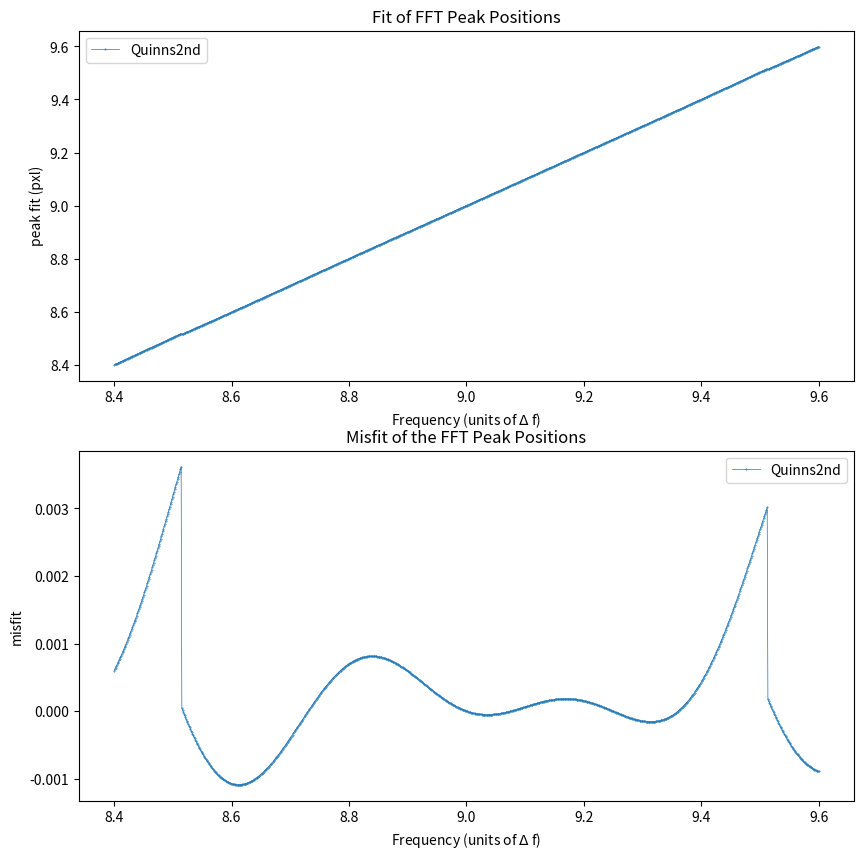
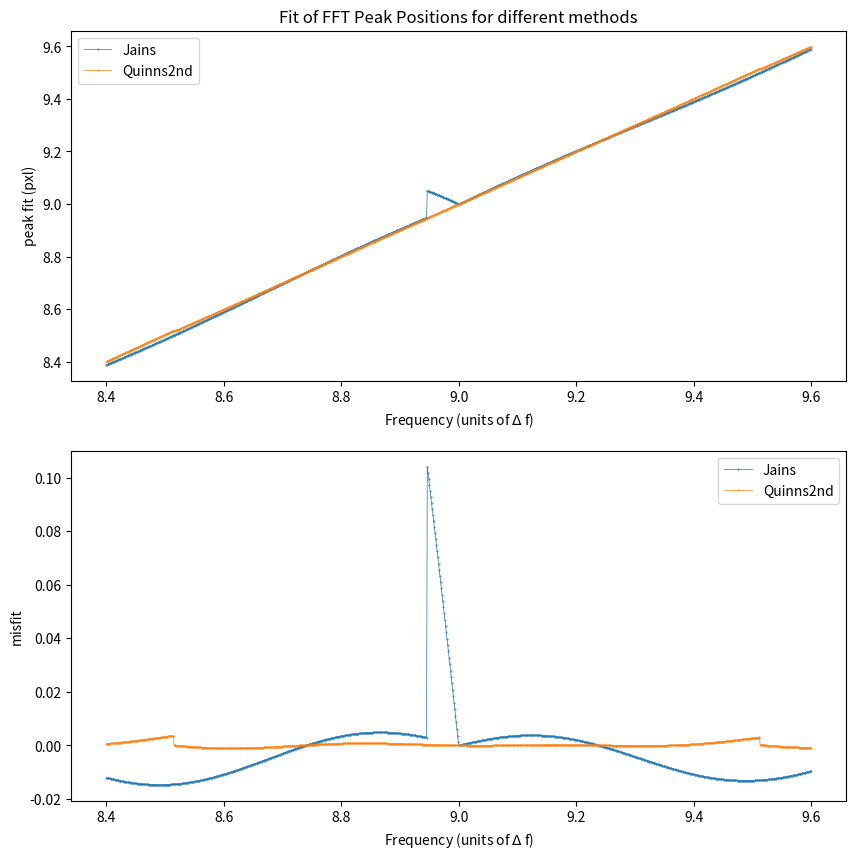
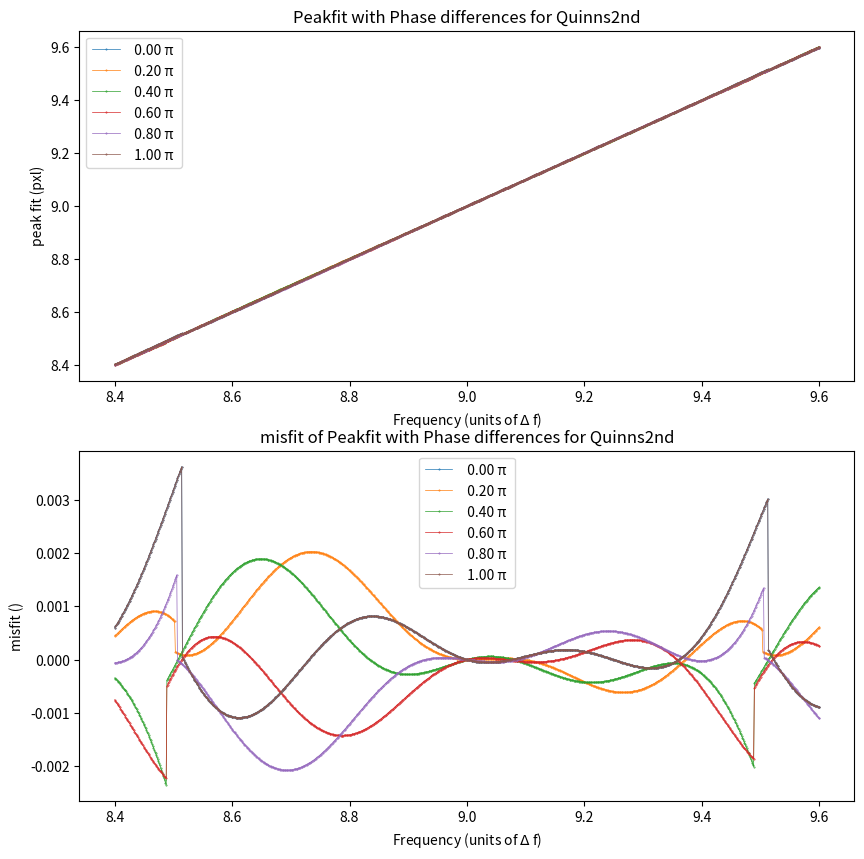
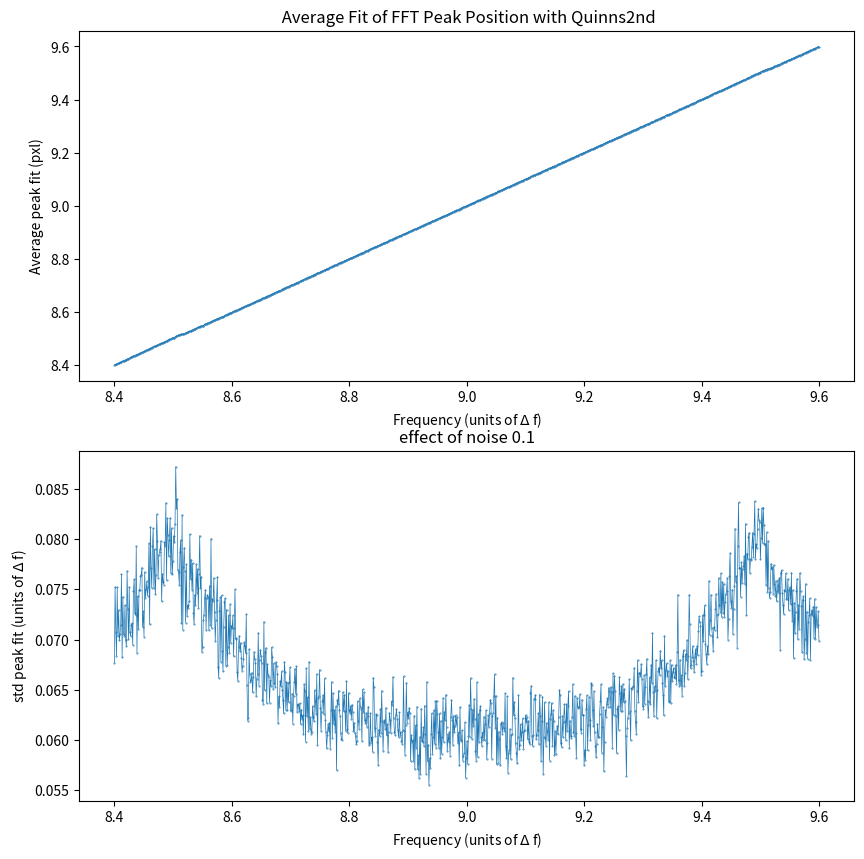
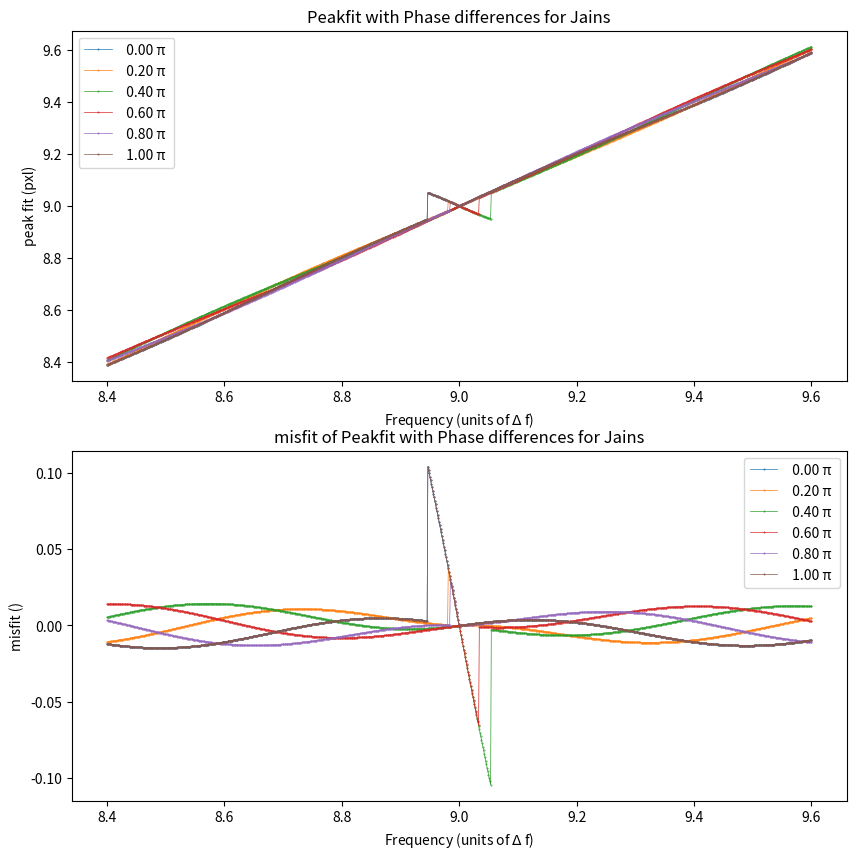
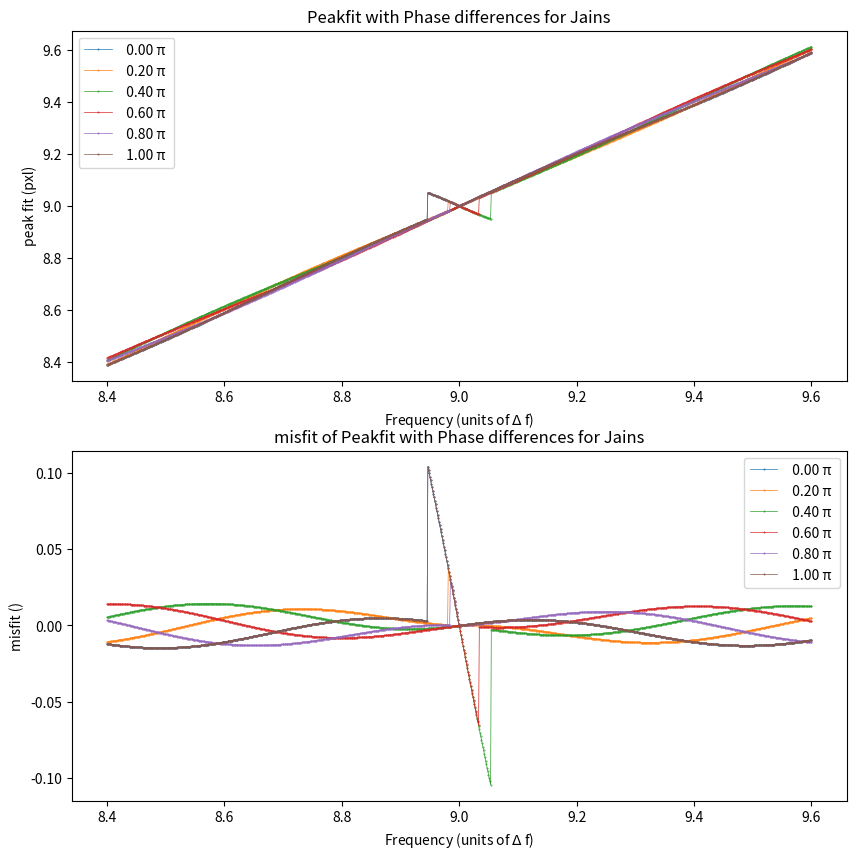

The matplotlib source for these figures, in order:
# -*- coding: utf-8 -*-
"""
Created on Mon May  8 00:05:23 2023

@author: saban
"""
import matplotlib.pyplot as plt
import numpy as np
import math as m
from scipy.fftpack import fft, ifft
# from numpy.fft import fft

N = 701
df = 1 / N

Fval = np.linspace(8.4, 9.6, 1000)
fit_interval = np.arange(7, 13, 1)
fit_offset = m.ceil(len(fit_interval)/2) + 1/2

# desired output
CompareMethods = True   # Compares the methods in a graph
NoiseAnalysis = False   # Outputs a graph for the mean o fmultiple samples with noise.
PhaseAnalysis = True    # Compares for different phase shifts per method


# which methods do you want?
lt = ["Quadratic", "Barycentric", "Jains", "Quinns2nd"]
# lt = [lt[3]] 

# input data
DataSimulation = True 
RealData = False 

# input for simulation:
Gnoise = False                # Does the signal have a gaussian curve to it?
DifferentPhase = True        # do you want to compare  for different phase shifts?

ShowInputsignal = False       # shows a graph of the first signal

# which phases do you want?
Phase_shift = np.arange(0, 6)*0.2*np.pi


Nnoise = 1000 # How many samples
RMS = 0.1 # Magnitude of Noise




#%% peakfit function
 
def FFT_peakFit(data, method): 
    """
    Function that finds the true location of the peak using different methods.   
    """
    # we remove the first index, which is the offset
    data[0] = 0
    # We only need to do find the peak over the first half of the datase.
    peak_index = np.argmax(np.abs(data[:m.ceil(len(data)/2)]))
   
    # finding the Peak location using different methods:
    if method == "Quadratic": 
        y1 = np.abs(data[peak_index - 1])
        y2 = np.abs(data[peak_index])
        y3 = np.abs(data[peak_index + 1])
        d = (y3 - y1) / (2 * (2 * y2 - y1 - y3))
        k = peak_index + d
        return k
        
    elif method == "Barycentric": 

        y1 = np.abs(data[peak_index - 1])
        y2 = np.abs(data[peak_index])
        y3 = np.abs(data[peak_index + 1])
        d = (y3 - y1) / (y1 + y2 + y3)
        k_bar = peak_index + d
        return k_bar
    
    elif method == "Jains": 
        y1 = np.abs(data[peak_index - 1])
        y2 = np.abs(data[peak_index])
        y3 = np.abs(data[peak_index + 1])

        if y1 > y3:
            a = y2 / y1
            d = a / (1 + a)
            jains_coord = peak_index - 1 + d
        else:
            a = y3 / y2
            d = a / (1 + a)
            jains_coord = peak_index + d

        return jains_coord
    
    elif method == "Quinns2nd": 

        tau = lambda x: 1 / 4 * np.log10(3 * x ** 2 + 6 * x + 1) - np.sqrt(6) / 24 * np.log10((x + 1 - np.sqrt(2 / 3)) / (x + 1 + np.sqrt(2 / 3)))
        
        LoDe = ( data[peak_index].real * data[peak_index].real + data[peak_index].imag * 
                data[peak_index].imag) # long denominator
        
        ap = (data[peak_index + 1].real * data[peak_index].real + data[peak_index + 1].imag * 
              data[peak_index].imag) / LoDe
        dp = -ap / (1 - ap)
        
        am = (data[peak_index - 1].real * data[peak_index].real + data[peak_index - 1].imag *
              data[peak_index].imag) / LoDe
        dm = am / (1 - am)


        d = (dp + dm) / 2 + tau(dp * dp) - tau(dm * dm)
        
        quinns2nd_coord = peak_index + d

        return quinns2nd_coord       
        
        pass
    else:
        raise ValueError("Available methods are: 'Quadratic', 'Barycentric', 'Jains', and 'Quinns2nd'. Check spelling or update function")



#%%  data simulation functions

def generateData(Ndata=700, fData=9, phase=0, rms_noise=None, Gnoise=False):
    """Generate data of specified length, frequency, and -- if rms
    given -- with noise, and/or with a Gaussian form to the data if Gnoise = True."""
    if Gnoise == True:
        df = 1 / Ndata
        data = np.sin(2 * np.pi * fData * df * np.arange(1, Ndata + 1) + phase) + 2 * np.exp(
            -0.03 * df * (np.arange(1, Ndata + 1) - 200) ** 2)
        if rms_noise is not None:
            data += np.random.normal(scale=rms_noise, size=Ndata)
    elif Gnoise == False:
        df = 1/Ndata
        data = np.sin(2 * np.pi * fData * df * np.arange(1, Ndata + 1) + phase)
        if rms_noise is not None:
            data += np.random.normal(scale=rms_noise, size=Ndata)
    return data


def varyFrequency(Ndata=700, fData=None, phase=0, rms_noise=None, method="Quinns2nd"):
    """Generate fits with a range of frequencies"""
    NFreq = len(fData)
    res = np.zeros(NFreq)
    for ii in range(NFreq):
        res[ii] = FFT_peakFit(fft(generateData(Ndata, fData[ii], phase, rms_noise)), method)
    return res


def varyPhase(Ndata=700, fData=None, rms_noise=None, method="Quinns2nd", Phases = np.arange(0, 6)*0.2*np.pi):
    "Generates fits of a range of frequencies for different phases shifts"
    Pres = np.array([])
    for i in range(len(Phases)):
        resP = varyFrequency(Ndata, fData, Phases[i], rms_noise, method)
        Pres = np.append(Pres, resP)
    Pres = np.resize(Pres, (len(Phases), len(Fval)))
    return Pres.T

def getMeanandSTD(Ndata=700, fData=None, rms_noise=None,phase = 0, method="Quinns2nd", Iter = 100):
    """ Gets the mean and STD of multiple input signals with same phase/freqg but with random noise"""
    fp = np.full((len(Fval), Iter), np.nan)
    for i in range(Iter):
        fp[:,i] =  varyFrequency(Ndata, fData, phase, rms_noise, method)
    ffn = np.mean(fp, axis = 1)
    fvn = np.sqrt(np.var(fp, axis = 1))
    return np.vstack((ffn,fvn)).T


#%% functions for plotting

def peakFitplot(Ndata=700, fData=None, phase=0, rms_noise=None, method="Quinns2nd", plotmisfit = True, onlymisfits = False):
    " plots the peak peak fit for one method Can choose to only plot the peakfit or misfit."
    dummyvar = varyFrequency(Ndata, fData, phase, rms_noise, method)
    if plotmisfit:
        plt.figure(figsize = (10, 10))
        plt.subplot(211)
        plt.plot(fData, dummyvar, '.-',  label=method, linewidth = 0.5, markersize = 0.8)
        plt.xlabel('Frequency (units of $\Delta$ f)')
        plt.ylabel('peak fit (pxl)')
        plt.legend()
        plt.title("Fit of FFT Peak Positions")
        
        
        plt.subplot(212)
        plt.plot(fData, dummyvar - fData, '.-',  label=method, linewidth = 0.5, markersize = 0.8)
        plt.xlabel('Frequency (units of $\Delta$ f)')
        plt.ylabel('misfit')
        plt.legend()
        plt.title("Misfit of the FFT Peak Positions")
        plt.show()
        
    if plotmisfit == False:
        plt.figure(figsize = (10, 10))
        plt.plot(fData, dummyvar, '.-',  label=method, linewidth = 0.5, markersize = 0.8)
        plt.xlabel('Frequency (units of $\Delta$ f)')
        plt.ylabel('peak fit (pxl)')
        plt.legend(method)
        plt.title("Fit of FFT Peak Positions")
        
    if onlymisfits:
        plt.figure(figsize = (10, 10))
        plt.plot(fData, dummyvar - fData, '.-',  label=method, linewidth = 0.5, markersize = 0.8)
        plt.xlabel('Frequency (units of $\Delta$ f)')
        plt.ylabel('misfit')
        plt.legend(method)
        plt.title("Misfit of the FFT Peak Positions")
        plt.show()

        

def plotCompareMethods(Ndata=700, fData=None, phase=0, rms_noise=None, methods=["Quadratic", "Barycentric", "Jains", "Quinns2nd"], plotmisfit = True, onlymisfits = False):
    """ plots the peak peak fit for multiple methods, methods have to be given in a list of strings. 
        Can choose to only plot the peakfit or misfit. """
    ff = np.full((len(Fval), len(lt)), np.nan)
    for ii in range(len(methods)):
        ff[:, ii] = varyFrequency(Ndata, fData, phase, rms_noise, methods[ii])
    
    if plotmisfit:
        plt.figure(figsize = (10, 10))
        
        plt.subplot(211)
        for i in range(len(methods)):
            plt.plot(fData, ff[:,i], '.-',  label=methods[i], linewidth = 0.5, markersize = 0.8)
    
        plt.xlabel('Frequency (units of $\Delta$ f)')
        plt.ylabel('peak fit (pxl)')
        plt.legend(methods)
        plt.title("Fit of FFT Peak Positions for different methods")
        
        plt.subplot(212)
        for i in range(len(methods)):
            plt.plot(fData, ff[:, i] - fData, '.-',  label=methods[i], linewidth = 0.5, markersize = 0.8)
      
        plt.xlabel('Frequency (units of $\Delta$ f)')
        plt.ylabel('misfit')
        plt.legend(methods)
        plt.show()
    
    if plotmisfit == False:
        plt.figure(figsize = (10, 10))

        for i in range(len(methods)):
            plt.plot(fData, ff[:,i] , '.-',  label=methods[i], linewidth = 0.5, markersize = 0.8)
    
        plt.xlabel('Frequency (units of $\Delta$ f)')
        plt.ylabel('peak fit (pxl)')
        plt.legend(methods)
        plt.title("Fit of FFT Peak Positions for different methods")
        plt.show()
    
    if onlymisfits:
        plt.figure(figsize = (10, 10))
        for i in range(len(methods)):
            plt.plot(fData, ff[:, i] - fData, '.-',  label=methods[i], linewidth = 0.5, markersize = 0.8)
      
        plt.xlabel('Frequency (units of $\Delta$ f)')
        plt.ylabel('misfit')
        plt.legend(methods)
        plt.show()
        

def PlotPhaseDif(Ndata=700, fData=None, rms_noise=None, method="Quinns2nd", Phases = np.arange(0, 6)*0.2*np.pi, plotmisfit = True, onlymisfits = False):
    " Plots the peakfit for different phases in one graph, can choose to only plot the peakfit or misfit."
    ffP = varyPhase(Ndata, fData, rms_noise, method, Phases)
    if plotmisfit:
        plt.figure(figsize = (10, 10))
        plt.subplot(211)
        for i in range(len(Phase_shift)):
            plt.plot(fData, ffP[:,i], '.-', label = f'{Phase_shift[i]/np.pi: .2f} π ', linewidth = 0.5, markersize = 0.8)
        plt.xlabel('Frequency (units of $\Delta$ f)')
        plt.ylabel('peak fit (pxl)')
        plt.legend()
        plt.title(f'Peakfit with Phase differences for {method}')


        plt.subplot(212)
        for i in range(len(Phase_shift)):
            plt.plot(fData, ffP[:,i] - fData, '.-', label = f'{Phase_shift[i]/np.pi: .2f} π ', linewidth = 0.5, markersize = 0.8)
        plt.xlabel('Frequency (units of $\Delta$ f)')
        plt.ylabel('misfit ()')
        plt.title(f'misfit of Peakfit with Phase differences for {method}')
        plt.legend()
        plt.show()
        
    if plotmisfit == False:
        plt.figure()
        for i in range(len(Phase_shift)):
            plt.plot(fData, ffP[:,i], '.-', label = f'{Phase_shift[i]/np.pi: .2f} π ', linewidth = 0.5, markersize = 0.8)
        plt.xlabel('Frequency (units of $\Delta$ f)')
        plt.ylabel('peak fit (pxl)')
        plt.legend()
        plt.title(f'Peakfit with Phase differences for {method}')
        plt.show()
    if onlymisfits:
        plt.figure()
        for i in range(len(Phase_shift)):
            plt.plot(fData, ffP[:,i] - fData, '.-', label = f'{Phase_shift[i]/np.pi: .2f} π ', linewidth = 0.5, markersize = 0.8)
        plt.xlabel('Frequency (units of $\Delta$ f)')
        plt.ylabel('misfit ()')
        plt.title(f'misfit of Peakfit with Phase differences for {method}')
        plt.legend()
        plt.show()

def plotNoiseAnalysis(Ndata=700, fData=None, rms_noise=RMS,phase = 0, method="Quinns2nd", Iter = 100, plotSTD = True, onlySTD = False):
    " plots the mean and STD of a set of input data with different Noises over it. " 
    NA = getMeanandSTD(Ndata, fData, rms_noise, phase, method, Iter)
    if plotSTD:
        plt.figure(figsize = (10, 10))
        plt.subplot(211)
        plt.plot(fData, NA[:,0], '.-' , linewidth = 0.5, markersize = 0.8)
        plt.title(f' Average Fit of FFT Peak Position with {method}')
        plt.xlabel('Frequency (units of $\Delta$ f)')
        plt.ylabel('Average peak fit (pxl)')
    
        plt.subplot(212)
        plt.plot(fData, np.sqrt(NA[:,1]), '.-' , linewidth = 0.5, markersize = 0.8)
        plt.title(f"effect of noise {rms_noise}")
        plt.xlabel('Frequency (units of $\Delta$ f)')
        plt.ylabel('std peak fit (units of $\Delta$ f)')
        plt.show()
    if plotSTD == False:
        plt.figure(figsize = (10, 10))
        plt.plot(fData, NA[:,0], '.-' , linewidth = 0.5, markersize = 0.8)
        plt.title(f' Average Fit of FFT Peak Position with {method}')
        plt.xlabel('Frequency (units of $\Delta$ f)')
        plt.ylabel('Average peak fit (pxl)')
        plt.show()
    if onlySTD:
        plt.figure()
        plt.plot(fData, np.sqrt(NA[:,1]), '.-' , linewidth = 0.5, markersize = 0.8)
        plt.title(f"effect of noise {rms_noise}")
        plt.xlabel('Frequency (units of $\Delta$ f)')
        plt.ylabel('std peak fit (units of $\Delta$ f)')
        plt.show()
          
    

#%% check if everything is going well 

peakFitplot(Ndata = N, fData = Fval)
plotCompareMethods(Ndata = N, fData = Fval, methods= lt[2:4])
PlotPhaseDif(Ndata= N, fData= Fval, Phases = Phase_shift)
plotNoiseAnalysis(Ndata= N, fData= Fval)

#%%
PlotPhaseDif(Ndata= N, fData= Fval, Phases = Phase_shift, method= "Jains")
PlotPhaseDif(Ndata= N, fData= Fval, Phases = Phase_shift, method= "Jains")

#%% noise  jains amount of samples
"""amount of itterations with noise only makes the peak fit smoother,
 the 'amplitude' of the STD doesn'treally  get lower. """
# plotNoiseAnalysis(Ndata= N, fData= Fval, rms_noise=1 , method = "Jains")
# plotNoiseAnalysis(Ndata= N, fData= Fval, rms_noise=1 , method = "Jains", Iter = 10)

#%% noise  Quinns  amount of samples
"""amount of itterations with noise only makes the peak fit smoother,
 the 'amplitude' of the STD doesn'treally  get lower, except if  amount of samples/iterations = less than 20 for samples
 of true sine waves.
 """
# plotNoiseAnalysis(Ndata= N, fData= Fval, rms_noise=1 )
# plotNoiseAnalysis(Ndata= N, fData= Fval, rms_noise=1 , Iter = 1000)


#%% noise, magnitude of the noise
"""
in this case the magnitude does make clearly impact the STD. 
for greater magnitudes of STD the STD curve does get higher, and the peaks get 
a bit more spread out. this holds for both cases.
 """
# plotNoiseAnalysis(Ndata= N, fData= Fval, rms_noise=RMS , method = "Jains")
# plotNoiseAnalysis(Ndata= N, fData= Fval, rms_noise=1 , method = "Jains")

# plotNoiseAnalysis(Ndata= N, fData= Fval, rms_noise=RMS )
# plotNoiseAnalysis(Ndata= N, fData= Fval, rms_noise=1 )

#%%